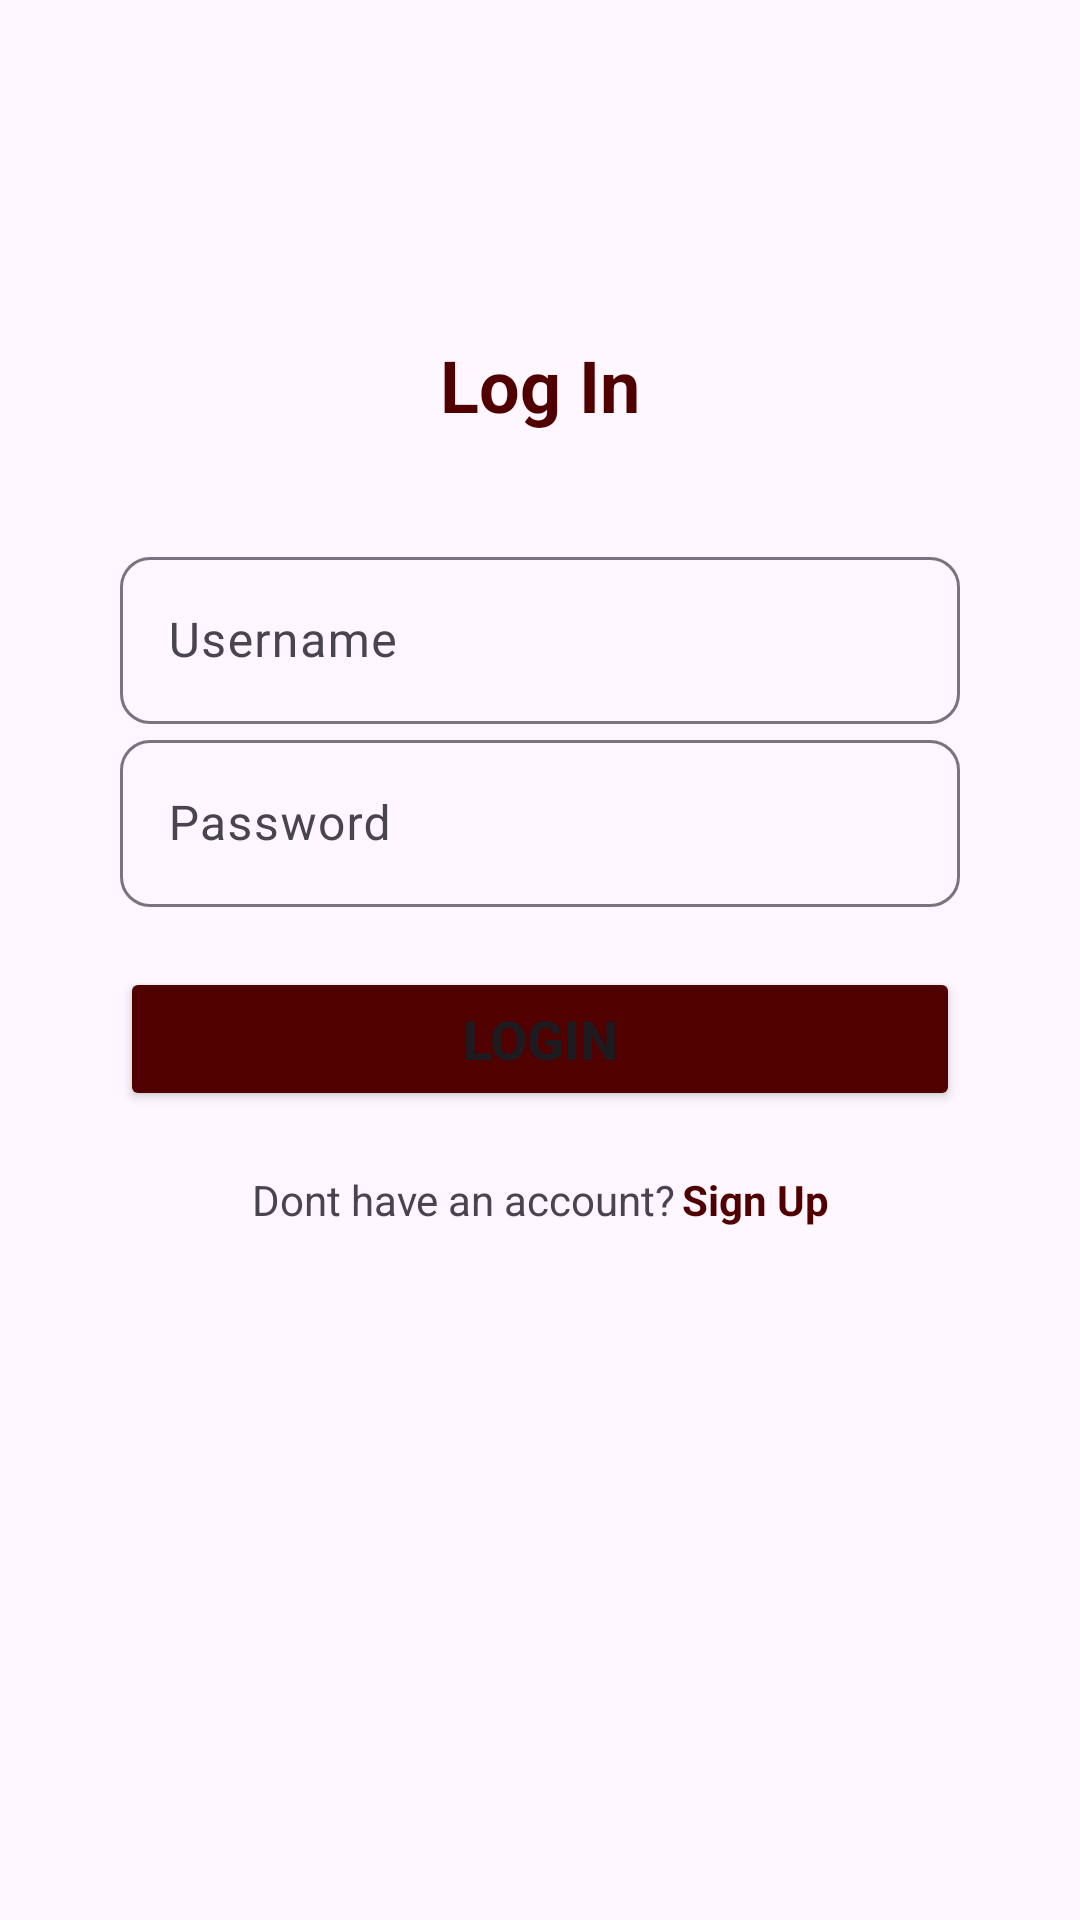

Reconstruct the res/layout file that produces this screen, plus the resources it refers to.
<!-- AndroidManifest.xml: application theme Theme.RenRegis -->
<!-- res/layout/activity_second.xml -->
<?xml version="1.0" encoding="utf-8"?>
<androidx.constraintlayout.widget.ConstraintLayout xmlns:android="http://schemas.android.com/apk/res/android"
    xmlns:app="http://schemas.android.com/apk/res-auto"
    xmlns:tools="http://schemas.android.com/tools"
    android:id="@+id/main"
    android:layout_width="match_parent"
    android:layout_height="match_parent"
    tools:context=".SecondActivity"
    android:padding="40dp"
    >
    
    <ImageView
        android:id="@+id/img_login"
        android:layout_width="wrap_content"
        android:layout_height="wrap_content"
        android:src="@drawable/bro"
        app:layout_constraintStart_toStartOf="parent"
        app:layout_constraintEnd_toEndOf="parent"
        app:layout_constraintTop_toTopOf="parent"
        android:layout_marginTop="36dp"
        />

    <TextView
        android:id="@+id/txt_login"
        android:layout_width="wrap_content"
        android:layout_height="wrap_content"
        android:text="Log In"
        android:textStyle="bold"
        android:textSize="24sp"
        app:layout_constraintTop_toBottomOf="@+id/img_login"
        app:layout_constraintStart_toStartOf="parent"
        app:layout_constraintEnd_toEndOf="parent"
        android:layout_marginTop="36dp"
        android:textColor="@color/red"
        />

    <androidx.constraintlayout.widget.ConstraintLayout
        android:id="@+id/text_field"
        android:layout_width="match_parent"
        android:layout_height="wrap_content"
        app:layout_constraintTop_toBottomOf="@+id/txt_login"
        app:layout_constraintStart_toStartOf="parent"
        app:layout_constraintEnd_toEndOf="parent"
        android:layout_marginTop="36dp"
        >

        <com.google.android.material.textfield.TextInputLayout
            android:id="@+id/box_username"
            android:layout_width="match_parent"
            android:layout_height="wrap_content"
            app:layout_constraintTop_toTopOf="parent"
            app:layout_constraintStart_toStartOf="parent"
            app:layout_constraintEnd_toEndOf="parent"
            app:boxCornerRadiusTopStart="10dp"
            app:boxCornerRadiusBottomStart="10dp"
            app:boxCornerRadiusTopEnd="10dp"
            app:boxCornerRadiusBottomEnd="10dp"
            >

            <com.google.android.material.textfield.TextInputEditText
                android:id="@+id/username"
                android:layout_width="match_parent"
                android:layout_height="wrap_content"
                android:hint="Username"
                />
        </com.google.android.material.textfield.TextInputLayout>        
        
        <com.google.android.material.textfield.TextInputLayout
            android:id="@+id/box_password"
            android:layout_width="match_parent"
            android:layout_height="wrap_content"
            app:layout_constraintTop_toBottomOf="@+id/box_username"
            app:layout_constraintStart_toStartOf="parent"
            app:layout_constraintEnd_toEndOf="parent"
            app:boxCornerRadiusTopStart="10dp"
            app:boxCornerRadiusBottomStart="10dp"
            app:boxCornerRadiusTopEnd="10dp"
            app:boxCornerRadiusBottomEnd="10dp"
            >

            <com.google.android.material.textfield.TextInputEditText
                android:id="@+id/password"
                android:layout_width="match_parent"
                android:layout_height="wrap_content"
                android:hint="Password"
                />
        </com.google.android.material.textfield.TextInputLayout>
    </androidx.constraintlayout.widget.ConstraintLayout>
    
    <Button
        android:id="@+id/btn_login"
        android:layout_width="match_parent"
        android:layout_height="wrap_content"
        app:layout_constraintStart_toStartOf="parent"
        app:layout_constraintEnd_toEndOf="parent"
        app:layout_constraintTop_toBottomOf="@+id/text_field"
        android:text="login"
        android:textSize="18sp"
        android:textStyle="bold"
        android:layout_marginTop="20dp"
        android:onClick="submitData"
        android:backgroundTint="@color/red"
        />

    <androidx.constraintlayout.widget.ConstraintLayout
        android:layout_width="wrap_content"
        android:layout_height="wrap_content"
        app:layout_constraintTop_toBottomOf="@+id/btn_login"
        app:layout_constraintStart_toStartOf="parent"
        app:layout_constraintEnd_toEndOf="parent"
        android:layout_marginTop="20dp"
        >

        <TextView
            android:id="@+id/question"
            android:layout_width="wrap_content"
            android:layout_height="wrap_content"
            android:text="Dont have an account?"
            app:layout_constraintStart_toStartOf="parent"
            app:layout_constraintTop_toTopOf="parent"
            />

        <TextView
            android:id="@+id/login"
            android:layout_width="wrap_content"
            android:layout_height="wrap_content"
            android:text="Sign Up"
            app:layout_constraintStart_toEndOf="@+id/question"
            app:layout_constraintTop_toTopOf="parent"
            android:textColor="@color/red"
            android:textStyle="bold"
            android:layout_marginStart="2dp"
            />
    </androidx.constraintlayout.widget.ConstraintLayout>

</androidx.constraintlayout.widget.ConstraintLayout>
<!-- resources referenced by this layout -->
<resources>
  <color name="red">#510000</color>
  <style name="Theme.RenRegis" parent="Base.Theme.RenRegis" />
  <style name="Base.Theme.RenRegis" parent="Theme.Material3.DayNight.NoActionBar">
          
          
      </style>
</resources>
